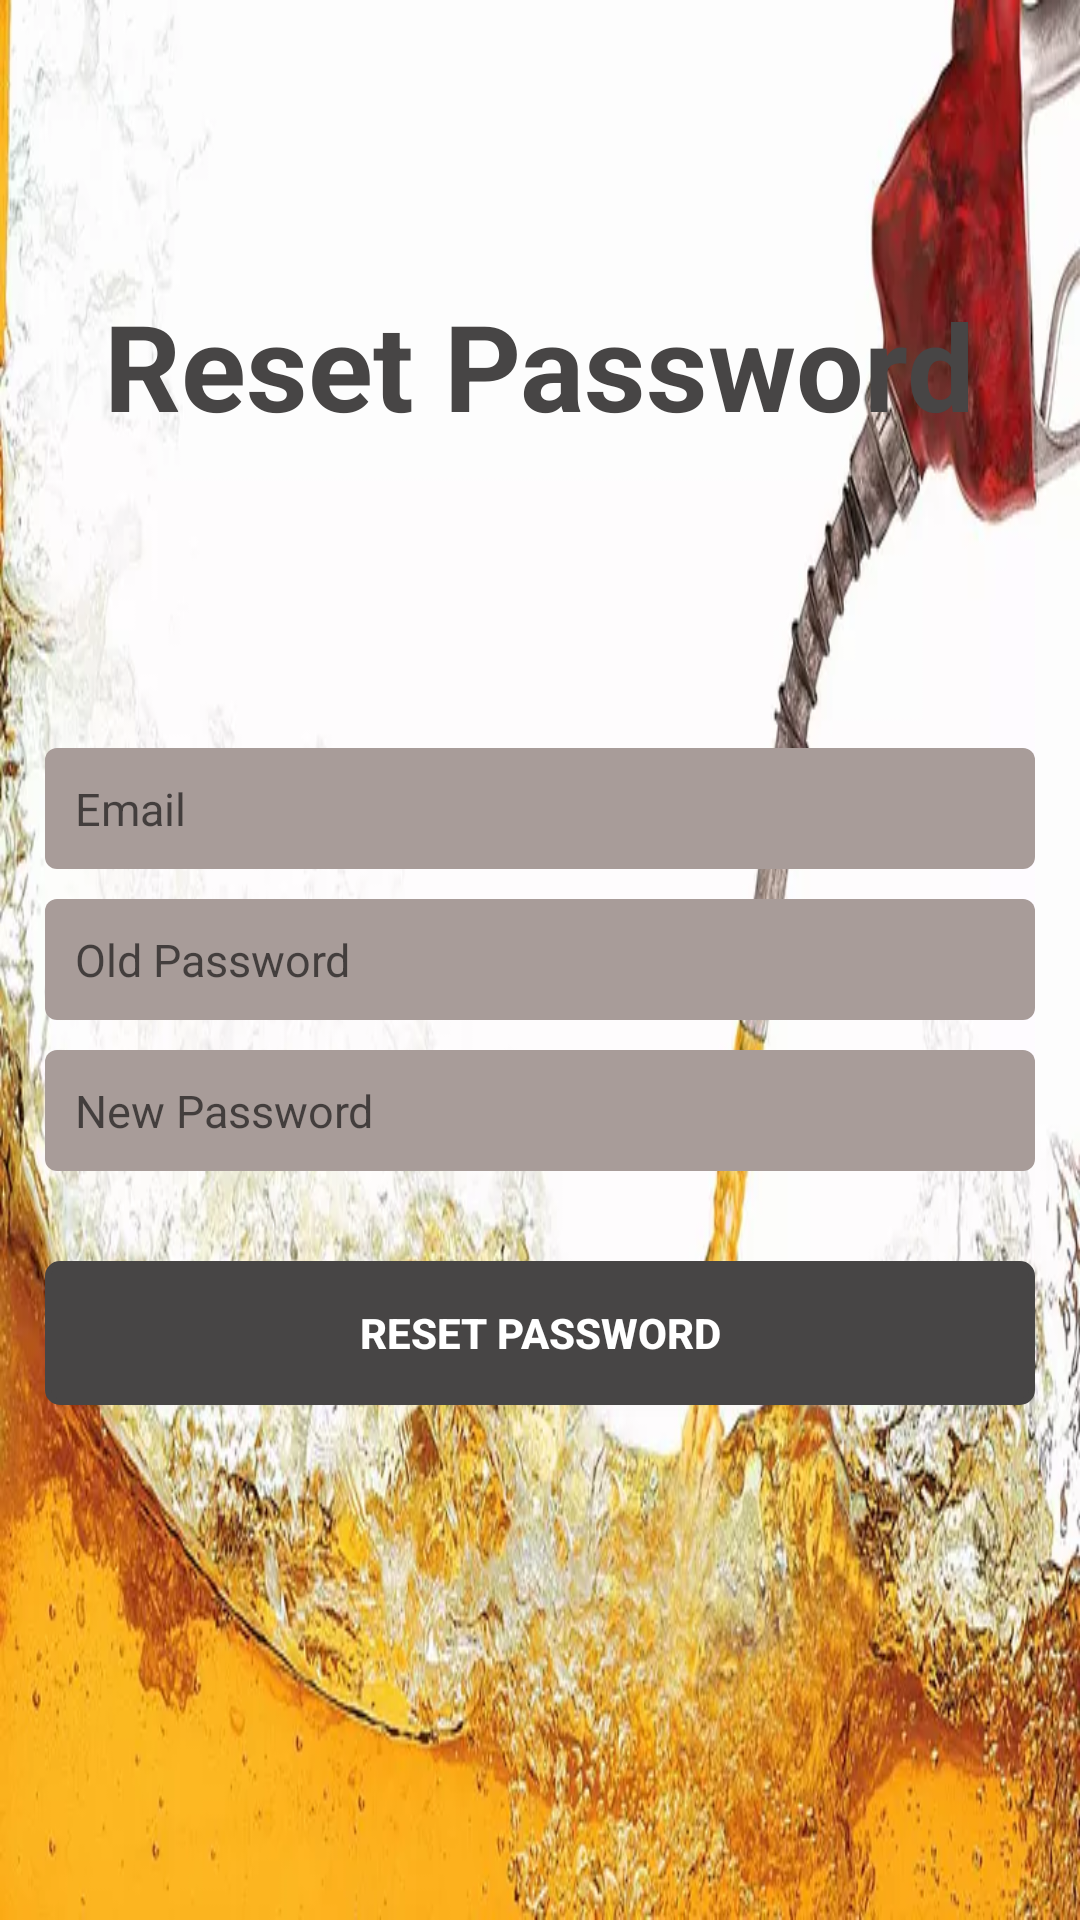

Android layout source for this screen:
<!-- AndroidManifest.xml: application theme Theme.PortfolioFuel -->
<!-- res/layout/activity_forgot_password.xml -->
<?xml version="1.0" encoding="utf-8"?>
<RelativeLayout xmlns:android="http://schemas.android.com/apk/res/android"
    xmlns:app="http://schemas.android.com/apk/res-auto"
    xmlns:tools="http://schemas.android.com/tools"
    android:layout_width="match_parent"
    android:layout_height="match_parent"
    android:background="@drawable/fuel"
    tools:context=".Forgot_password">


    <LinearLayout
        android:id="@+id/Lin1"
        android:layout_width="match_parent"
        android:layout_height="wrap_content"
        android:layout_centerInParent="true"
        android:layout_marginStart="15dp"
        android:layout_marginTop="15dp"
        android:layout_marginEnd="15dp"
        android:layout_marginBottom="15dp"
        android:gravity="center_vertical"
        android:orientation="vertical">

        <EditText
            android:id="@+id/Email"
            android:layout_width="match_parent"
            android:layout_height="wrap_content"
            android:background="@drawable/edt_bg"
            android:drawableLeft="@drawable/ic_baseline_email_24"
            android:hint="Email"
            android:inputType="textEmailAddress"
            android:padding="10dp"
            android:text=""
            android:textSize="15sp" />


        <EditText
            android:id="@+id/oldpass"
            android:layout_width="match_parent"
            android:layout_height="wrap_content"
            android:layout_marginTop="10dp"
            android:background="@drawable/edt_bg"
            android:drawableLeft="@drawable/ic_baseline_lock_24"
            android:hint="Old Password"
            android:inputType="textPassword"
            android:padding="10dp"
            android:text=""
            android:textSize="15sp" />

        <EditText
            android:id="@+id/newpass"
            android:layout_width="match_parent"
            android:layout_height="wrap_content"
            android:layout_marginTop="10dp"
            android:background="@drawable/edt_bg"
            android:drawableLeft="@drawable/ic_baseline_lock_24"
            android:hint="New Password"
            android:inputType="textPassword"
            android:padding="10dp"
            android:text=""
            android:textSize="15sp" />

    </LinearLayout>

    <Button
        android:id="@+id/resetpass"
        android:layout_width="match_parent"
        android:layout_height="wrap_content"
        android:layout_below="@+id/Lin1"
        android:layout_marginStart="15dp"
        android:layout_marginTop="15dp"
        android:layout_marginEnd="15dp"
        android:layout_marginBottom="15dp"
        android:background="@drawable/btn_register"
        android:text="Reset Password"
        android:textColor="#ffffff"
        android:textStyle="bold" />

    <TextView
        android:id="@+id/textView1"
        android:layout_width="wrap_content"
        android:layout_height="wrap_content"
        android:layout_above="@+id/Lin1"
        android:layout_centerHorizontal="true"
        android:layout_marginBottom="86dp"
        android:text="Reset Password"
        android:textColor="#474545"
        android:textSize="40sp"
        android:textStyle="bold" />

</RelativeLayout>
<!-- resources referenced by this layout -->
<resources>
  <!-- drawable btn_register (drawable) -->
  <?xml version="1.0" encoding="utf-8"?>
  <ripple xmlns:android="http://schemas.android.com/apk/res/android"
      xmlns:tools="http://schemas.android.com/tools"
      android:color="@color/RippleEffectColor">
  
      <item>
          <shape android:shape="rectangle">
              <solid android:color="@color/colorSignin"></solid>
              <stroke android:color="@color/colorSignin" android:width="2dp"></stroke>
              <corners android:radius="4dp"></corners>
  
  
          </shape>
  
      </item>
  
  </ripple>
  <!-- drawable edt_bg (drawable) -->
  <?xml version="1.0" encoding="utf-8"?>
  <shape xmlns:android="http://schemas.android.com/apk/res/android"
      android:shape="rectangle"
      >
      <solid android:color="#a89c99"></solid>
      <corners android:radius="4dp"></corners>
  
  </shape>
  <!-- drawable fuel: jpg bitmap (drawable, 60464 bytes) -->
  <style name="Theme.PortfolioFuel" parent="Theme.MaterialComponents.DayNight.NoActionBar">
          
          <item name="colorPrimary">@color/colorPrimary</item>
          <item name="colorPrimaryDark">@color/colorPrimaryDark</item>
          <item name="colorAccent">@color/colorAccent</item>
  
          
          <item name="android:statusBarColor" tools:targetApi="l">?attr/colorPrimaryVariant</item>
          
      </style>
  <color name="RippleEffectColor">#474545</color>
  <color name="colorSignin">#474545</color>
  <color name="colorPrimary">#474545</color>
  <color name="colorPrimaryDark">#f58d42</color>
  <color name="colorAccent">#f5426c</color>
</resources>
